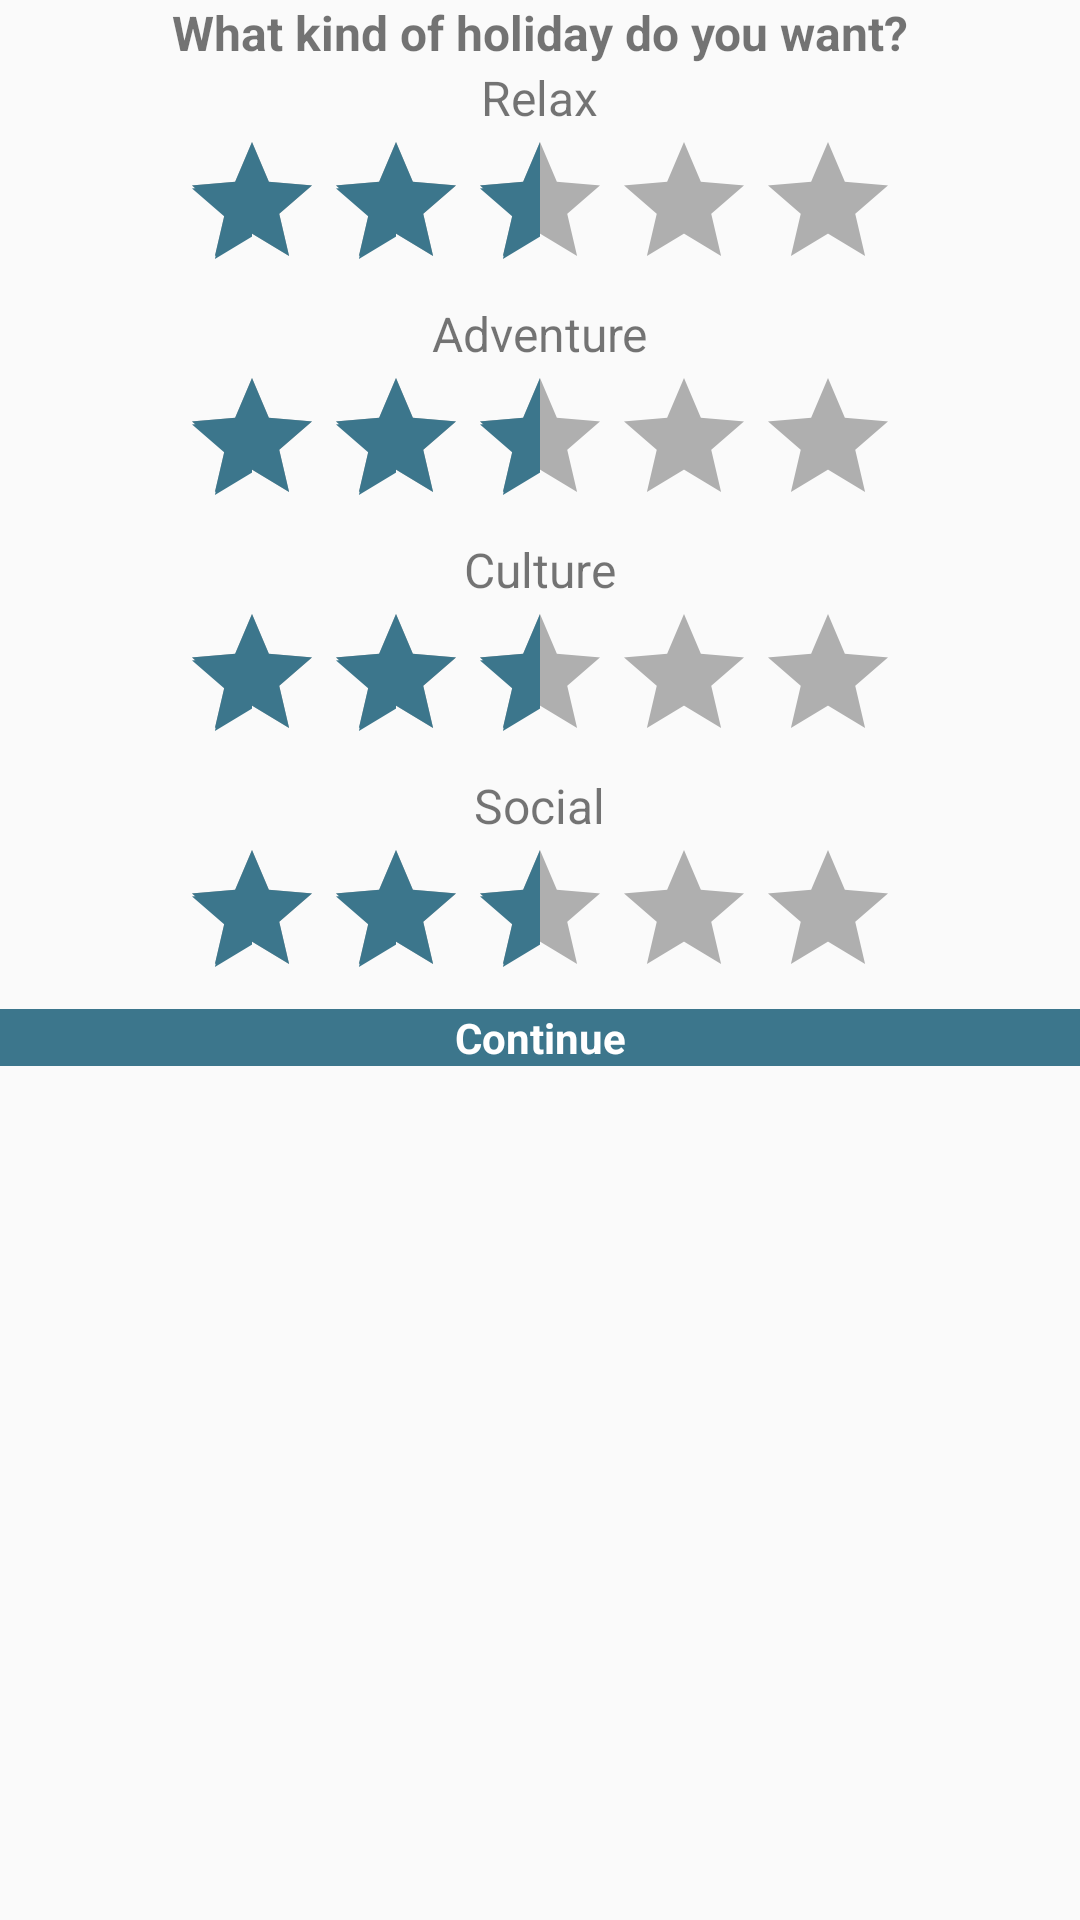

Produce the Android XML layout that renders to this screen, including the resource entries it uses.
<!-- AndroidManifest.xml: application theme AppTheme -->
<!-- res/layout/rating_dialog.xml -->
<?xml version="1.0" encoding="utf-8"?>
<LinearLayout
    xmlns:android="http://schemas.android.com/apk/res/android"
    android:orientation="vertical"
    android:layout_width="350dp"
    android:layout_height="match_parent"
    android:layout_gravity="center_horizontal">

    <TextView
        android:layout_width="match_parent"
        android:layout_height="wrap_content"
        android:text="@string/seven"
        android:textStyle="bold"
        android:textSize="16sp"
        android:gravity="center_horizontal"
        android:padding="@dimen/activity_horizontal_margin"/>

        <TextView
            android:layout_width="wrap_content"
            android:layout_height="wrap_content"
            android:text="@string/eight"
            android:textSize="16sp"
            android:layout_gravity="center"/>

        <RatingBar android:id="@+id/rating_relax"
            android:theme="@style/RatingBar"
            android:rating="2.5"
            android:stepSize="0.5"
            android:numStars="5"
            android:layout_width="wrap_content"
            android:layout_height="wrap_content"
            android:layout_gravity="center_horizontal" />
        <TextView
            android:text="@string/nine"
            android:layout_width="wrap_content"
            android:layout_height="wrap_content"
            android:textSize="16sp"
            android:layout_gravity="center"
            android:layout_marginTop="@dimen/activity_horizontal_margin"/>

        <RatingBar android:id="@+id/rating_adventure"
            android:theme="@style/RatingBar"
            android:rating="2.5"
            android:stepSize="0.5"
            android:numStars="5"
            android:layout_width="wrap_content"
            android:layout_height="wrap_content"
            android:layout_gravity="center_horizontal"/>
        <TextView
            android:text="@string/ten"
            android:layout_width="wrap_content"
            android:layout_height="wrap_content"
            android:textSize="16sp"
            android:layout_gravity="center"
            android:layout_marginTop="@dimen/activity_horizontal_margin"/>

        <RatingBar android:id="@+id/rating_culture"
            android:theme="@style/RatingBar"
            android:rating="2.5"
            android:stepSize="0.5"
            android:numStars="5"
            android:layout_width="wrap_content"
            android:layout_height="wrap_content"
            android:layout_gravity="center_horizontal"/>
        <TextView
            android:text="@string/eleven"
            android:layout_width="wrap_content"
            android:layout_height="wrap_content"
            android:textSize="16sp"
            android:layout_gravity="center"
            android:layout_marginTop="@dimen/activity_horizontal_margin"/>

        <RatingBar
            android:theme="@style/RatingBar"
            android:id="@+id/rating_social"
            android:rating="2.5"
            android:stepSize="0.5"
            android:numStars="5"
            android:layout_width="wrap_content"
            android:layout_height="wrap_content"
            android:layout_gravity="center_horizontal"/>

    <TextView
        android:layout_width="match_parent"
        android:layout_height="wrap_content"
        android:text="Continue"
        android:id="@+id/rating_done"
        android:background="@color/colorPrimary"
        android:textColor="@android:color/white"
        android:textStyle="bold"
        android:gravity="center_horizontal"
        android:padding="@dimen/activity_horizontal_margin"
        android:layout_marginTop="@dimen/activity_horizontal_margin"
        android:foreground="?android:attr/selectableItemBackground"/>
</LinearLayout>
<!-- resources referenced by this layout -->
<resources>
  <color name="colorPrimary">#3c768c</color>
  <string name="eight">Relax</string>
  <string name="eleven">Social</string>
  <string name="nine">Adventure</string>
  <string name="seven">What kind of holiday do you want?</string>
  <string name="ten">Culture</string>
  <style name="RatingBar" parent="Theme.AppCompat">
          <item name="colorControlNormal">@color/colorAccent</item>
          <item name="colorControlActivated">@color/colorPrimary</item>
      </style>
  <style name="AppTheme" parent="Theme.AppCompat.Light.DarkActionBar">
          
          <item name="colorPrimary">@color/colorPrimary</item>
          <item name="colorPrimaryDark">@color/colorPrimaryDark</item>
          <item name="colorAccent">@color/colorAccent</item>
      </style>
  <color name="colorAccent">#000000</color>
  <color name="colorPrimaryDark">#424242</color>
</resources>
